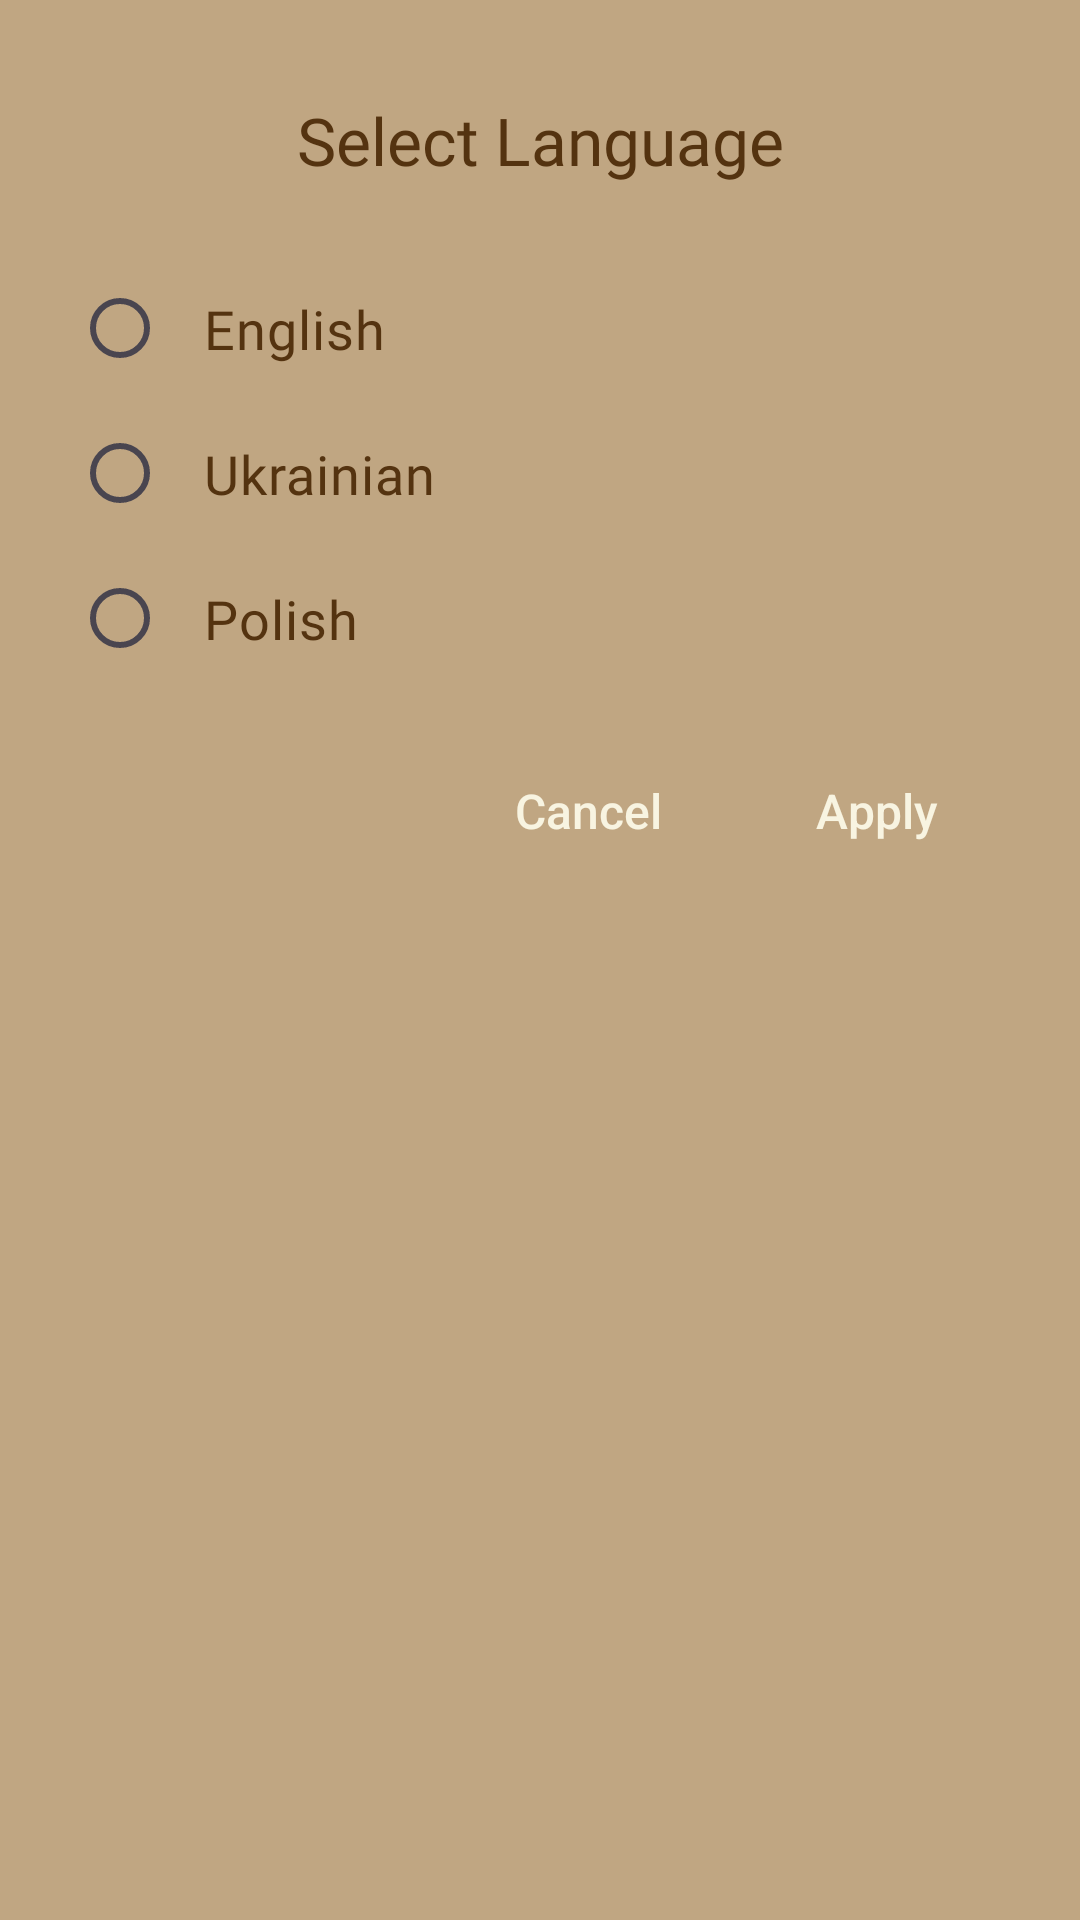

Produce the Android XML layout that renders to this screen, including the resource entries it uses.
<!-- AndroidManifest.xml: application theme Theme.Coffee_shop -->
<!-- res/layout/dialog_language_change.xml -->
<?xml version="1.0" encoding="utf-8"?>
<LinearLayout xmlns:android="http://schemas.android.com/apk/res/android"
    android:layout_width="match_parent"
    android:layout_height="wrap_content"
    android:orientation="vertical"
    android:padding="16dp"
    android:background="@color/bg">

    <TextView
        android:id="@+id/dialog_title"
        android:layout_width="match_parent"
        android:layout_height="wrap_content"
        android:text="@string/select_language"
        android:textSize="22sp"
        android:textColor="@color/text_title"
        android:fontFamily="@font/source_sans_pro_bold"
        android:gravity="center"
        android:padding="16dp"/>

    <RadioGroup
        android:id="@+id/language_radio_group"
        android:layout_width="match_parent"
        android:layout_height="wrap_content"
        android:orientation="vertical"
        android:padding="8dp">

        <RadioButton
            android:id="@+id/radio_english"
            android:layout_width="match_parent"
            android:layout_height="wrap_content"
            android:text="@string/english"
            android:textSize="18sp"
            android:textColor="@color/text_title"
            android:fontFamily="@font/source_sans_pro_semibold"
            android:padding="12dp"/>

        <RadioButton
            android:id="@+id/radio_ukrainian"
            android:layout_width="match_parent"
            android:layout_height="wrap_content"
            android:text="@string/ukrainian"
            android:textSize="18sp"
            android:textColor="@color/text_title"
            android:fontFamily="@font/source_sans_pro_semibold"
            android:padding="12dp"/>

        <RadioButton
            android:id="@+id/radio_polish"
            android:layout_width="match_parent"
            android:layout_height="wrap_content"
            android:text="@string/polish"
            android:textSize="18sp"
            android:textColor="@color/text_title"
            android:fontFamily="@font/source_sans_pro_semibold"
            android:padding="12dp"/>
    </RadioGroup>

    <LinearLayout
        android:layout_width="match_parent"
        android:layout_height="wrap_content"
        android:orientation="horizontal"
        android:gravity="end"
        android:padding="8dp">

        <Button
            android:id="@+id/btn_cancel"
            android:layout_width="wrap_content"
            android:layout_height="wrap_content"
            android:text="@string/cancel"
            android:textAllCaps="false"
            android:textSize="16sp"
            android:background="@android:color/transparent"
            android:textColor="@color/btn_color"
            android:layout_marginEnd="8dp"/>

        <Button
            android:id="@+id/btn_apply"
            android:layout_width="wrap_content"
            android:layout_height="wrap_content"
            android:text="@string/apply"
            android:textAllCaps="false"
            android:textSize="16sp"
            android:background="@android:color/transparent"
            android:textColor="@color/btn_color"/>
    </LinearLayout>
</LinearLayout>
<!-- resources referenced by this layout -->
<resources>
  <color name="bg">#C0A682</color>
  <color name="btn_color">#F8F4E1</color>
  <color name="text_title">#543310</color>
  <string name="apply">Apply</string>
  <string name="cancel">Cancel</string>
  <string name="english">English</string>
  <string name="polish">Polish</string>
  <string name="select_language">Select Language</string>
  <string name="ukrainian">Ukrainian</string>
  <style name="Theme.Coffee_shop" parent="Base.Theme.Coffee_shop" />
  <style name="Base.Theme.Coffee_shop" parent="Theme.Material3.DayNight.NoActionBar">
          
          
      </style>
</resources>
